The GitHub repository React-Developer751/temp contains a labelled image folder "studio_data" with 124 categories: AC repair, accounting finance, agriculture farm, animal welfare, architect, astrology, ayurveda, bakery, banquet hall, bar lounge, barber, bike garage, bike showroom, bookstore, bridal makeup, cafe, car rental, car repair, car showroom, car wash, carpentry, catering, chai stall, chinese restaurant, cleaning, clinic doctor, cloud kitchen, coaching tuition, construction, consulting, counselling, coworking, dental, design studio, diagnostic lab, digital agency, DJ sound, driving school, drone photography, ecommerce, electrician, event party, eye clinic, farm stay, fashion boutique, fast food, florist, funeral services, furniture, gaming zone, gift shop, grocery, gym, hotel, ice cream, indian thali, insurance, interior design, jewellery, juice bar, kurti store, landscape, laundry, law firm, loan finance, logistics, mehendi, mobile app, mobile repair, mobile store, movers, music academy, NGO, none, notary documents, nutritionist, optical, painting, pest control, pet clinic, pet shop, PG hostel, pharmacy, photography, physio, play school, plumbing, pottery, printing, real estate, recruitment, restaurant, italian restaurant, robotics lab, SaaS, salon, saree boutique, school, scrap recycling, security, shoe store, skin clinic, solar energy, south indian, spa, sports academy, street food, sushi, sweet shop, tailor, tattoo, taxi, temple, tent house, tiffin service, toy store, travel agency, tyres, video editing, visa, water purifier, wedding, welding, yoga. Examples follow, each with its label.

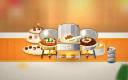
Label: catering

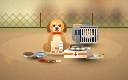
Label: animal welfare

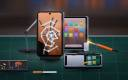
Label: mobile repair

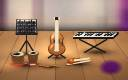
Label: music academy

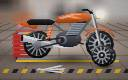
Label: bike garage

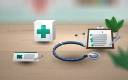
Label: clinic doctor
